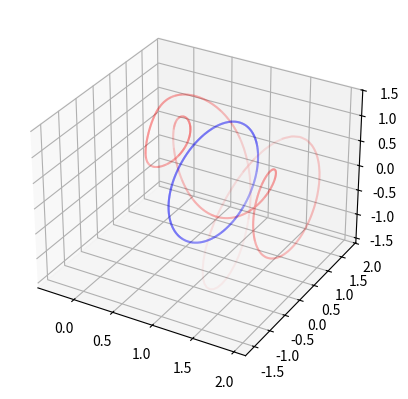

Write the Python code that produced this figure.
#%%
from scipy.optimize import fsolve
from scipy.integrate import solve_ivp
from tqdm import trange
import numpy as np
import matplotlib.pyplot as plt



def lorenz_A(t, y): #non-autonomous case
    
    #tau = 73 #one year is 73 units as one unit is 5 days    
    F0 = 6 
    #F = F0 
    dy = [-y[1]**2 - y[2]**2 - a * y[0] + a * F,
          y[0] * y[1] - b * y[0] * y[2] - y[1] + G,
          b * y[0] * y[1] + y[0] * y[2] - y[2]]
    return dy

a = 0.25
b = 4.0
G = 1.0
F = 6
dt = 0.025

num_trajectories_fw = 50
forward_initial_conditions = np.random.uniform(-3, 3, size=(num_trajectories_fw, 3))

years = 6 #make sure the system converges on the attractor
T = 73 * years
num_time_pts = int(T / dt)
t = np.linspace(0, T, num_time_pts)
forward_trajectories = []

for i in trange(num_trajectories_fw):
    initial_conditions = forward_initial_conditions[i, :]
    solution = solve_ivp(lorenz_A, (0, T), initial_conditions, t_eval=t)
    forward_trajectories.append(solution.y)
    
forward_trajectories_F6 = np.array(forward_trajectories)
# %%
#store only the last 1000 points of each trajectory
last_points_fw = forward_trajectories_F6[:, :, -1000:]
#distinguish in two groups: if the min of x value is zero assign to group 1, otherwise to group 2
group1 = []
group2 = []
for i in range(num_trajectories_fw):
    if np.max(last_points_fw[i, 1, :]) >= 1.5:
        group1.append(last_points_fw[i, :, :])
    else:
        group2.append(last_points_fw[i, :, :])
group1 = np.array(group1)
group2 = np.array(group2)

#%%
# plot the 2 groups in 3d in the same plot with different colors. 
# to better visualize the attractor select the last 50 points of each trajectory

fig = plt.figure()
ax = fig.add_subplot(111, projection='3d')
for i in range(len(group1)):
    ax.plot(group1[i, 0, -50:], group1[i, 1, -50:], group1[i, 2, -50:], 'r', alpha=0.05)
for i in range(len(group2)):
    ax.plot(group2[i, 0, -50:], group2[i, 1, -50:], group2[i, 2, -50:], 'b', alpha=0.05)
plt.show()

# %%
